Run: headless pygame with SDL's dummy video driver; simulated clock (each Clock.tick advances the game by its frame time, no real sleeping); random seed 0; keys injected as events and as key.get_pressed() state; no mouse input.
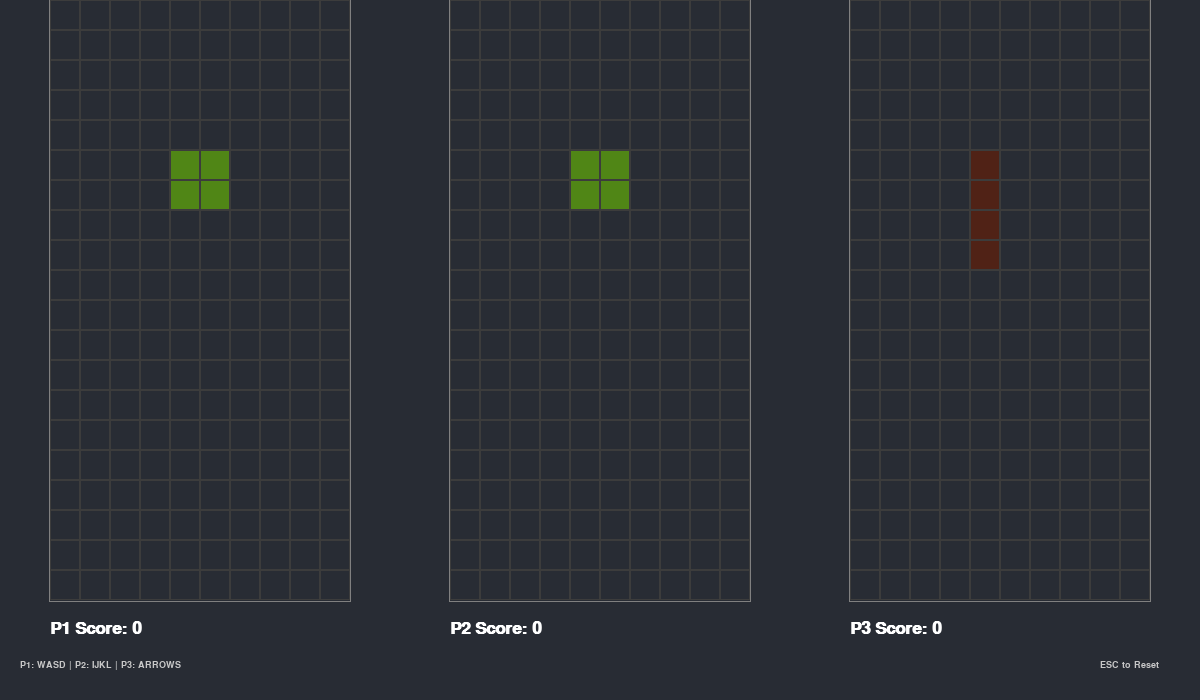
Frame 1 of 4 · flips 1–60 · no input
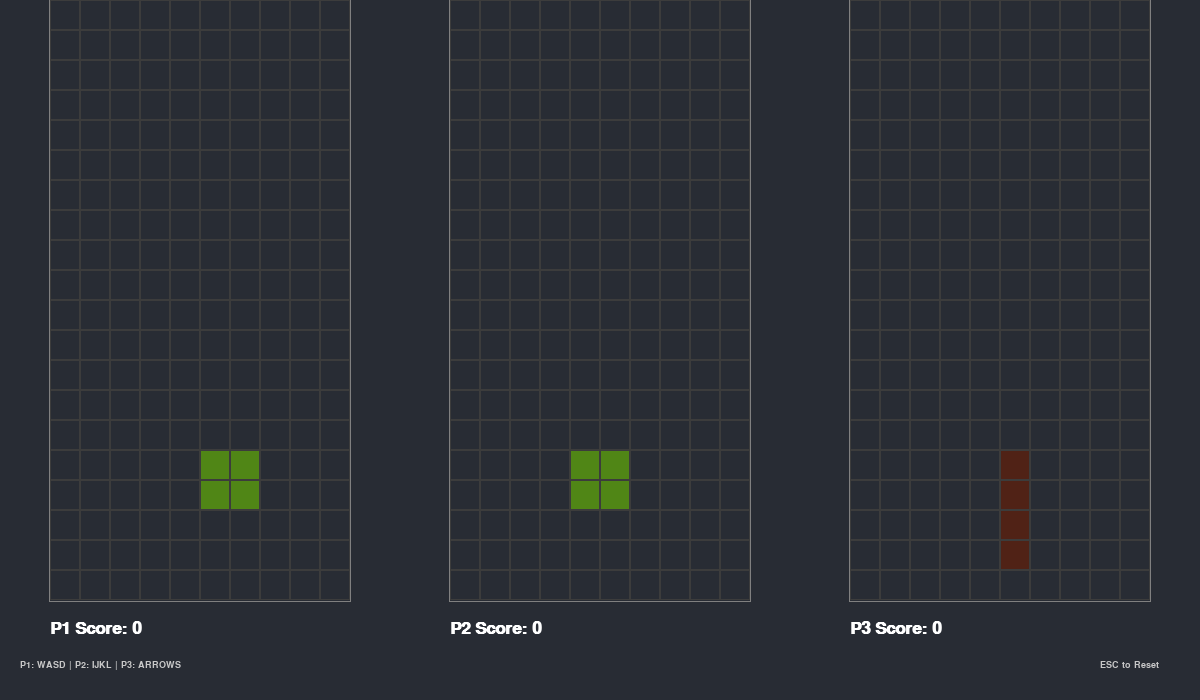
Frame 2 of 4 · flips 61–180 · tapped SPACE, RETURN · held RIGHT (→), D
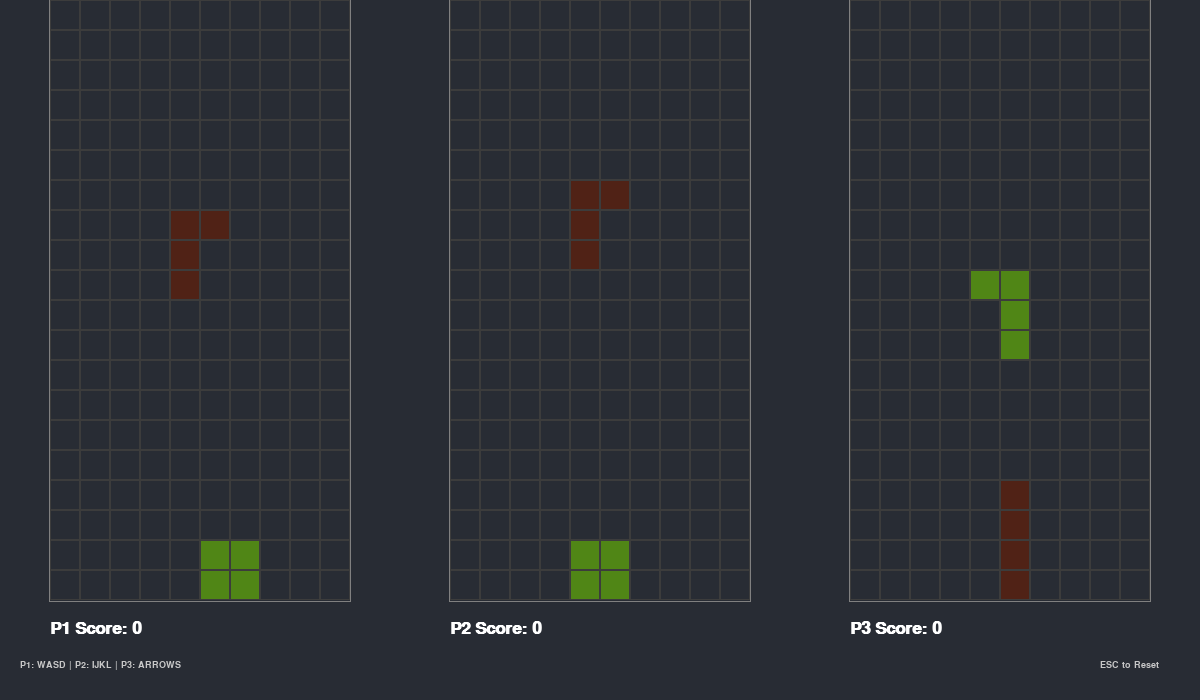
Frame 3 of 4 · flips 181–300 · held DOWN (↓), S
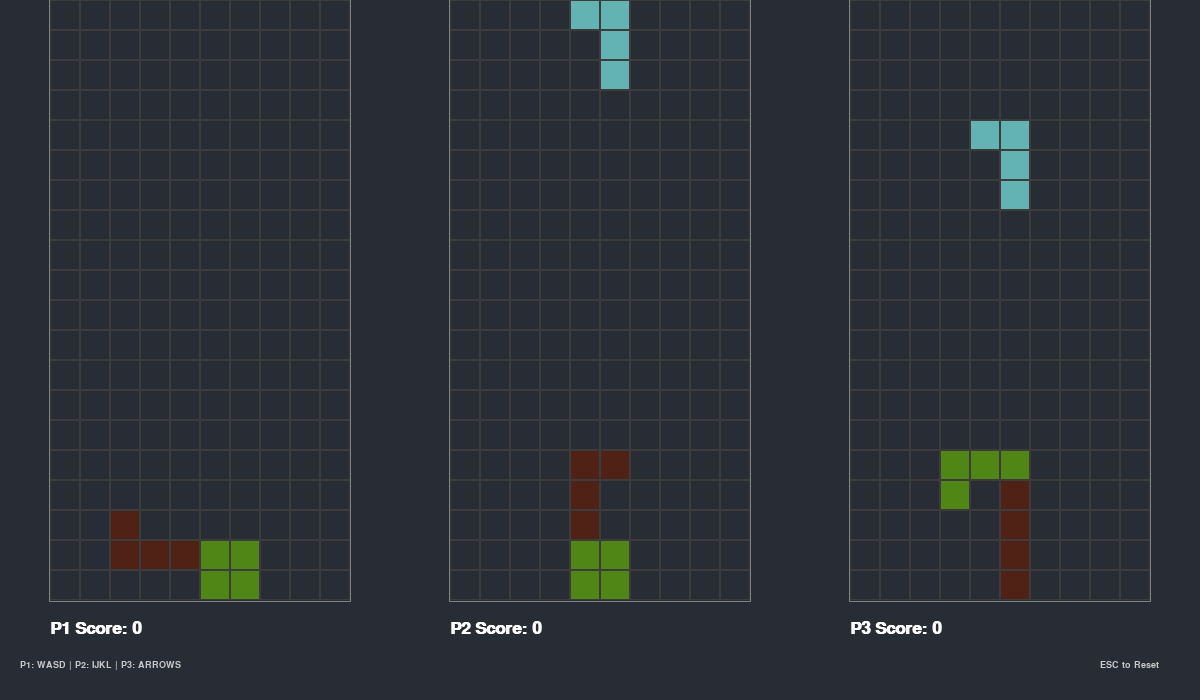
Frame 4 of 4 · flips 301–420 · held LEFT (←), A, UP (↑), W

The pygame program that drew these frames:

import pygame
import random


SCREEN_WIDTH = 1200
SCREEN_HEIGHT = 700
BLOCK_SIZE = 30
BOARD_WIDTH = 10
BOARD_HEIGHT = 20


COLORS = [
    (0, 0, 0),
    (120, 37, 179),
    (100, 179, 179),
    (80, 34, 22),
    (80, 134, 22),
    (180, 34, 22),
    (180, 134, 22),
]

SHAPES = [
    [[1, 5, 9, 13], [4, 5, 6, 7]],
    [[4, 5, 9, 10], [6, 7, 10, 11]],
    [[6, 7, 9, 10], [5, 6, 10, 11]],
    [[1, 2, 5, 9], [0, 4, 5, 6], [1, 5, 9, 8], [4, 5, 6, 10]],
    [[1, 2, 6, 10], [5, 6, 7, 9], [2, 6, 10, 11], [3, 5, 6, 7]],
    [[1, 4, 5, 6], [1, 4, 5, 9], [4, 5, 6, 9], [1, 5, 6, 9]],
    [[1, 2, 5, 6]],
]

class Piece:
    def __init__(self, x, y):
        self.x = x
        self.y = y
        self.type = random.randint(0, len(SHAPES) - 1)
        self.color = random.randint(1, len(COLORS) - 1)
        self.rotation = 0

    def image(self):
        return SHAPES[self.type][self.rotation]

    def rotate(self):
        self.rotation = (self.rotation + 1) % len(SHAPES[self.type])

class TetrisEngine:
    def __init__(self, height, width, x_offset):
        self.height = height
        self.width = width
        self.x_offset = x_offset
        self.field = [[0 for _ in range(width)] for _ in range(height)]
        self.score = 0
        self.state = "start"
        self.piece = None

    def new_piece(self):
        self.piece = Piece(3, 0)

    def intersects(self):
        intersection = False
        for i in range(4):
            for j in range(4):
                if i * 4 + j in self.piece.image():
                    if i + self.piece.y > self.height - 1 or \
                       j + self.piece.x > self.width - 1 or \
                       j + self.piece.x < 0 or \
                       self.field[i + self.piece.y][j + self.piece.x] > 0:
                        intersection = True
        return intersection

    def break_lines(self):
        lines = 0
        for i in range(1, self.height):
            zeros = 0
            for j in range(self.width):
                if self.field[i][j] == 0:
                    zeros += 1
            if zeros == 0:
                lines += 1
                for i1 in range(i, 1, -1):
                    for j in range(self.width):
                        self.field[i1][j] = self.field[i1 - 1][j]
        self.score += lines ** 2

    def go_space(self):
        while not self.intersects():
            self.piece.y += 1
        self.piece.y -= 1
        self.freeze()

    def go_down(self):
        self.piece.y += 1
        if self.intersects():
            self.piece.y -= 1
            self.freeze()

    def freeze(self):
        for i in range(4):
            for j in range(4):
                if i * 4 + j in self.piece.image():
                    self.field[i + self.piece.y][j + self.piece.x] = self.piece.color
        self.break_lines()
        self.new_piece()
        if self.intersects():
            self.state = "gameover"

    def go_side(self, dx):
        old_x = self.piece.x
        self.piece.x += dx
        if self.intersects():
            self.piece.x = old_x

    def rotate(self):
        old_rotation = self.piece.rotation
        self.piece.rotate()
        if self.intersects():
            self.piece.rotation = old_rotation

def main():
    pygame.init()
    screen = pygame.display.set_mode((SCREEN_WIDTH, SCREEN_HEIGHT))
    pygame.display.set_caption("Brad's 3-Player Distributed Tetris Architecture")
    clock = pygame.time.Clock()
    fps = 25

    
    p1 = TetrisEngine(BOARD_HEIGHT, BOARD_WIDTH, 50)
    p2 = TetrisEngine(BOARD_HEIGHT, BOARD_WIDTH, 450)
    p3 = TetrisEngine(BOARD_HEIGHT, BOARD_WIDTH, 850)
    players = [p1, p2, p3]

    for p in players:
        p.new_piece()

    counter = 0
    done = False

    while not done:
        if any(p.piece is None for p in players):
            for p in players:
                if p.piece is None: p.new_piece()

        counter += 1
        if counter > 100000: counter = 0

        if counter % (fps // 2) == 0:
            for p in players:
                if p.state == "start":
                    p.go_down()

        for event in pygame.event.get():
            if event.type == pygame.QUIT:
                done = True
            if event.type == pygame.KEYDOWN:
                
                if p1.state == "start":
                    if event.key == pygame.K_w: p1.rotate()
                    if event.key == pygame.K_s: p1.go_down()
                    if event.key == pygame.K_a: p1.go_side(-1)
                    if event.key == pygame.K_d: p1.go_side(1)
                    if event.key == pygame.K_q: p1.go_space()
                
                if p2.state == "start":
                    if event.key == pygame.K_i: p2.rotate()
                    if event.key == pygame.K_k: p2.go_down()
                    if event.key == pygame.K_j: p2.go_side(-1)
                    if event.key == pygame.K_l: p2.go_side(1)
                    if event.key == pygame.K_u: p2.go_space()
                
                if p3.state == "start":
                    if event.key == pygame.K_UP: p3.rotate()
                    if event.key == pygame.K_DOWN: p3.go_down()
                    if event.key == pygame.K_LEFT: p3.go_side(-1)
                    if event.key == pygame.K_RIGHT: p3.go_side(1)
                    if event.key == pygame.K_RSHIFT: p3.go_space()
                
                
                if event.key == pygame.K_ESCAPE:
                    for p in players:
                        p.__init__(BOARD_HEIGHT, BOARD_WIDTH, p.x_offset)
                        p.new_piece()

        screen.fill((40, 44, 52))

        for p_idx, p in enumerate(players):
            
            pygame.draw.rect(screen, (128, 128, 128), [p.x_offset - 1, 0, p.width * BLOCK_SIZE + 2, p.height * BLOCK_SIZE + 2], 1)
            
            
            for y in range(p.height):
                for x in range(p.width):
                    pygame.draw.rect(screen, (60, 60, 60), [p.x_offset + x * BLOCK_SIZE, y * BLOCK_SIZE, BLOCK_SIZE, BLOCK_SIZE], 1)
                    if p.field[y][x] > 0:
                        pygame.draw.rect(screen, COLORS[p.field[y][x]], [p.x_offset + x * BLOCK_SIZE + 1, y * BLOCK_SIZE + 1, BLOCK_SIZE - 2, BLOCK_SIZE - 2])

            
            if p.piece is not None:
                for i in range(4):
                    for j in range(4):
                        p_val = i * 4 + j
                        if p_val in p.piece.image():
                            pygame.draw.rect(screen, COLORS[p.piece.color],
                                             [p.x_offset + (j + p.piece.x) * BLOCK_SIZE + 1,
                                              (i + p.piece.y) * BLOCK_SIZE + 1,
                                              BLOCK_SIZE - 2, BLOCK_SIZE - 2])

            
            font = pygame.font.SysFont('Calibri', 25, True, False)
            label = font.render(f"P{p_idx+1} Score: {p.score}", True, (255, 255, 255))
            screen.blit(label, [p.x_offset, 620])
            
            if p.state == "gameover":
                go_label = font.render("GAME OVER", True, (255, 0, 0))
                screen.blit(go_label, [p.x_offset, 300])

        
        info_font = pygame.font.SysFont('Arial', 14, False, False)
        screen.blit(info_font.render("P1: WASD | P2: IJKL | P3: ARROWS", True, (200, 200, 200)), [20, 660])
        screen.blit(info_font.render("ESC to Reset", True, (200, 200, 200)), [1100, 660])

        pygame.display.flip()
        clock.tick(fps)

    pygame.quit()

if __name__ == "__main__":
    main()
